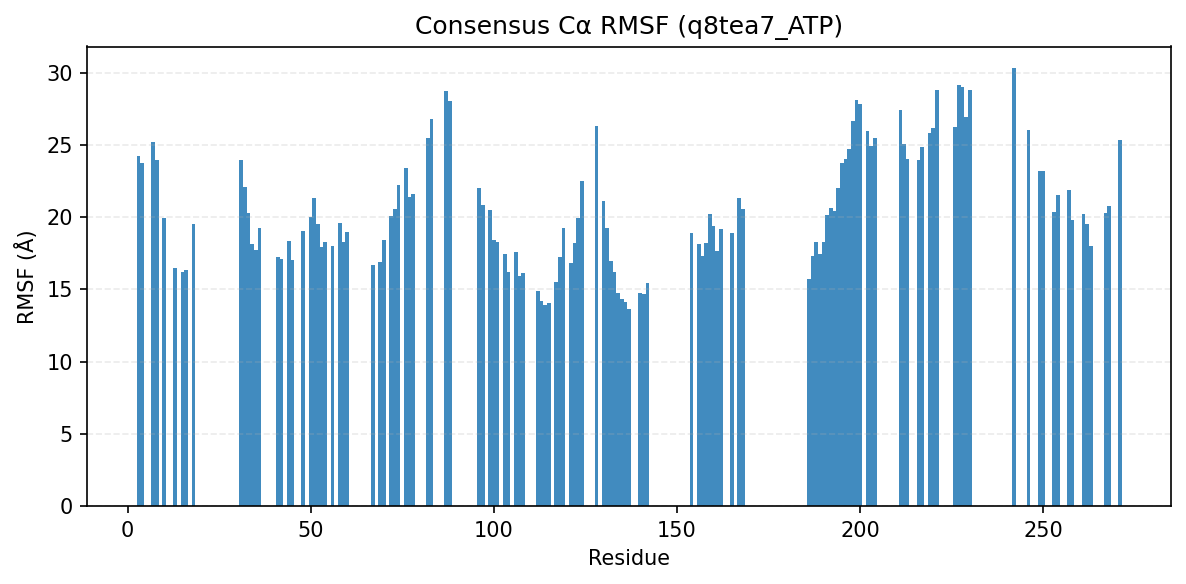

Source data for this figure (header and first rows):
consensus_index, resid, aa, rmsf_A
0, 3, P, 24.22
1, 4, L, 23.77
2, 7, A, 25.21
3, 8, E, 23.95
4, 10, G, 19.95
5, 13, T, 16.47
6, 15, F, 16.23
7, 16, A, 16.34
8, 18, A, 19.56
11, 31, L, 23.95
12, 32, T, 22.11
13, 33, P, 20.3
14, 34, N, 18.15
15, 35, S, 17.71
16, 36, I, 19.26
17, 41, R, 17.27
18, 42, F, 17.14
19, 44, I, 18.34
20, 45, L, 17.01
21, 48, I, 19.04
22, 50, H, 20.05
23, 51, P, 21.36
24, 52, R, 19.5
25, 53, L, 17.92
26, 54, C, 18.3
27, 56, Y, 18.03
28, 58, D, 19.6
29, 59, I, 18.3
30, 60, S, 19
31, 67, L, 16.69
32, 69, V, 16.9
33, 70, V, 18.41
34, 72, E, 20.11
35, 73, H, 20.55
36, 74, C, 22.24
38, 76, R, 23.44
39, 77, S, 21.39
40, 78, L, 21.63
41, 82, L, 25.52
42, 83, R, 26.82
44, 87, P, 28.77
45, 88, V, 28.06
46, 96, I, 22.04
47, 97, A, 20.86
48, 99, E, 20.52
49, 100, V, 18.44
50, 101, L, 18.26
51, 103, G, 17.49
52, 104, L, 16.19
53, 106, Y, 17.61
54, 107, M, 15.95
55, 108, N, 16.15
56, 112, I, 14.92
57, 113, V, 14.22
58, 114, H, 13.93
59, 115, R, 14.08
60, 117, L, 15.51
61, 118, S, 17.24
62, 119, P, 19.22
63, 121, N, 16.85
... 71 more rows
